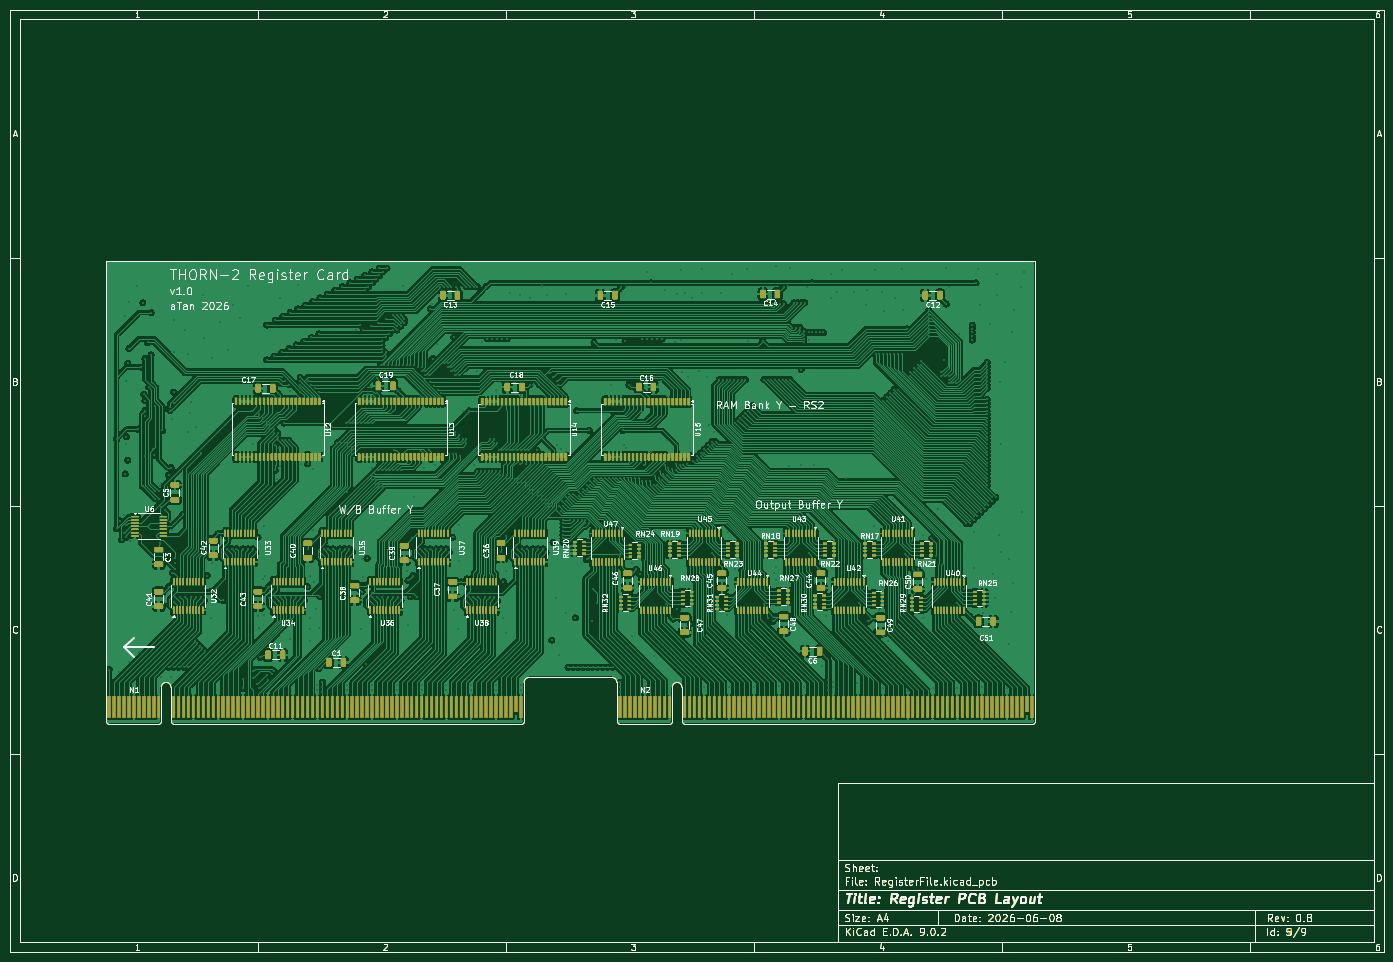
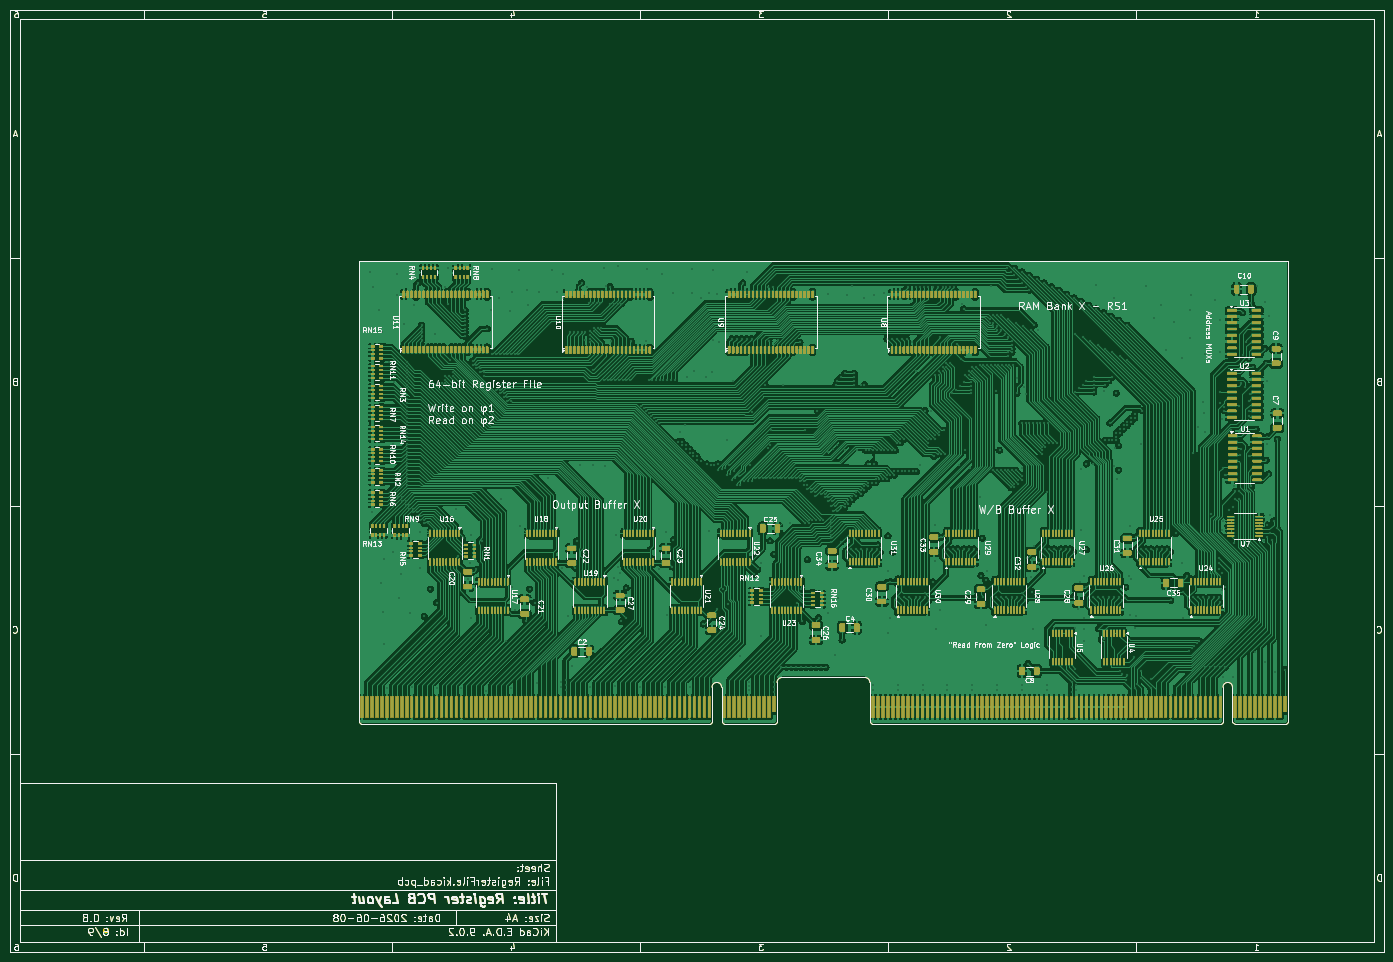
Circuit board: 11 layer files. Board 277.0 x 190.0 mm.
- bottom_copper: RegisterFile-B_Cu.gbr (945426 bytes)
- bottom_mask: RegisterFile-B_Mask.gbr (511082 bytes)
- bottom_silk: RegisterFile-B_Silkscreen.gbr (674726 bytes)
- outline: RegisterFile-Edge_Cuts.gbr (71548 bytes)
- top_copper: RegisterFile-F_Cu.gbr (881296 bytes)
- top_mask: RegisterFile-F_Mask.gbr (493191 bytes)
- top_silk: RegisterFile-F_Silkscreen.gbr (652818 bytes)
- inner_copper: RegisterFile-In1_Cu.gbr (691502 bytes)
- inner_copper: RegisterFile-In2_Cu.gbr (955716 bytes)
- drill: RegisterFile-NPTH.drl (283 bytes)
- drill: RegisterFile-PTH.drl (13622 bytes)

=== bottom_copper: RegisterFile-B_Cu.gbr (945426 bytes, source omitted) ===
=== bottom_mask: RegisterFile-B_Mask.gbr (511082 bytes, source omitted) ===
=== bottom_silk: RegisterFile-B_Silkscreen.gbr (674726 bytes, source omitted) ===
=== outline: RegisterFile-Edge_Cuts.gbr (71548 bytes, source omitted) ===
=== top_copper: RegisterFile-F_Cu.gbr (881296 bytes, source omitted) ===
=== top_mask: RegisterFile-F_Mask.gbr (493191 bytes, source omitted) ===
=== top_silk: RegisterFile-F_Silkscreen.gbr (652818 bytes, source omitted) ===
=== inner_copper: RegisterFile-In1_Cu.gbr (691502 bytes, source omitted) ===
=== inner_copper: RegisterFile-In2_Cu.gbr (955716 bytes, source omitted) ===
=== drill: RegisterFile-NPTH.drl ===
M48
; DRILL file {KiCad 9.0.2+dfsg-1} date 2026-06-18T21:09:38+0100
; FORMAT={-:-/ absolute / metric / decimal}
; #@! TF.CreationDate,2026-06-18T21:09:38+01:00
; #@! TF.GenerationSoftware,Kicad,Pcbnew,9.0.2+dfsg-1
; #@! TF.FileFunction,NonPlated,1,4,NPTH
FMAT,2
METRIC
%
G90
G05
M30

=== drill: RegisterFile-PTH.drl (13622 bytes, source omitted) ===
